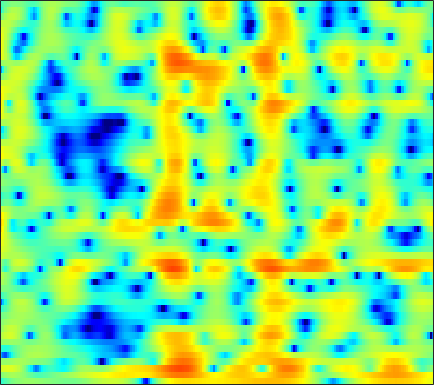

Values plotted in this chart, from the file beside it:
-4.0597, -3.2271, -2.2971, -1.5325, -1.0526, -0.51655, -0.081817, 0.18501, 0.47335, 0.6898, 0.84205, 0.92122, 0.98091, 0.99799, 0.98465, 0.94465, 0.86869, 0.79384, 0.6814, 0.56061, 0.4302, 0.32796, 0.19512, 0.068002
0.0428, 0.4792, 0.9708, 1.339, 1.53, 1.671, 1.682, 1.607, 1.395, 1.059, 0.6151, 0.2215, -0.3639, -0.9797, -1.427, -1.943, -2.307, -2.446, -2.448, -2.27, -1.968, -1.701, -1.329, -0.9621
3.714, 3.906, 4.08, 4.145, 4.116, 3.965, 3.667, 3.337, 2.72, 1.875, 0.7547, -0.3085, -2.086, -4.396, -6.566, -9.917, -11.89, -10.79, -8.143, -5.993, -4.528, -3.82, -3.289, -3.209
1.01, 0.9872, 1.022, 1.126, 1.239, 1.417, 1.589, 1.685, 1.749, 1.721, 1.596, 1.443, 1.19, 0.9013, 0.6843, 0.4207, 0.2185, 0.1038, -0.02329, -0.1596, -0.3584, -0.5719, -1.001, -1.625
-9.702, -12.73, -13.99, -10.28, -7.591, -4.878, -2.907, -1.784, -0.625, 0.2471, 0.888, 1.251, 1.611, 1.855, 1.974, 2.067, 2.101, 2.086, 2.018, 1.895, 1.712, 1.539, 1.257, 0.9308
-3.727, -4.181, -4.354, -3.966, -3.418, -2.552, -1.681, -1.086, -0.4137, 0.1362, 0.5659, 0.8209, 1.09, 1.292, 1.404, 1.516, 1.588, 1.617, 1.609, 1.547, 1.427, 1.297, 1.072, 0.7896
0.8765, 0.9069, 0.9644, 1.035, 1.08, 1.105, 1.066, 0.9751, 0.765, 0.4727, 0.1235, -0.1407, -0.433, -0.5656, -0.5342, -0.3367, -0.02848, 0.2195, 0.5196, 0.7043, 0.7482, 0.6716, 0.4301, 0.0231
2.076, 2.712, 3.329, 3.689, 3.791, 3.697, 3.326, 2.841, 1.858, 0.3926, -1.751, -4.011, -8.499, -14.16, -11.84, -6.483, -3.159, -1.544, -0.1031, 0.7175, 1.058, 1.022, 0.6166, -0.196
0.7632, 1.588, 2.395, 2.911, 3.123, 3.187, 2.998, 2.696, 2.084, 1.233, 0.2038, -0.6224, -1.612, -2.171, -2.175, -1.712, -1, -0.4778, 0.05887, 0.3407, 0.3284, 0.1155, -0.4447, -1.336
0.3016, 0.6672, 1.102, 1.454, 1.651, 1.823, 1.879, 1.851, 1.729, 1.522, 1.262, 1.054, 0.783, 0.5597, 0.432, 0.3068, 0.2069, 0.1298, 0.01036, -0.168, -0.4245, -0.6805, -1.118, -1.671
-0.6691, -0.4052, -0.0011, 0.4195, 0.7211, 1.082, 1.365, 1.518, 1.643, 1.675, 1.619, 1.528, 1.346, 1.106, 0.8993, 0.5937, 0.2702, 0.02561, -0.2952, -0.5887, -0.8473, -1.021, -1.226, -1.425
-3.818, -3.141, -2.028, -0.9045, -0.1406, 0.7218, 1.398, 1.78, 2.122, 2.296, 2.298, 2.2, 1.933, 1.509, 1.092, 0.4284, -0.3435, -0.9651, -1.78, -2.442, -2.79, -2.785, -2.46, -1.921
-13.25, -8.246, -4.375, -1.906, -0.5649, 0.7442, 1.659, 2.141, 2.557, 2.745, 2.726, 2.58, 2.207, 1.608, 0.9825, -0.123, -1.68, -3.235, -6.139, -10.66, -16.28, -13.37, -7.748, -4.145
-3.081, -2.571, -1.703, -0.8629, -0.3253, 0.2253, 0.5874, 0.7499, 0.8462, 0.8275, 0.7228, 0.5883, 0.3231, -0.0359, -0.3968, -1.057, -1.912, -2.681, -3.822, -4.836, -5.209, -4.804, -3.505, -1.894
0.2583, 0.1314, -0.06094, -0.3055, -0.5532, -0.9702, -1.502, -1.966, -2.588, -3.129, -3.432, -3.483, -3.329, -3.045, -2.798, -2.486, -2.235, -2.074, -1.856, -1.574, -1.187, -0.8093, -0.1766, 0.5616
1.89, 1.45, 0.7716, -0.03954, -0.772, -1.99, -3.59, -5.157, -7.919, -11.52, -14.11, -12.72, -9.438, -6.924, -5.547, -4.205, -3.221, -2.636, -1.949, -1.296, -0.6215, -0.08973, 0.6252, 1.337
2.519, 1.803, 0.9598, 0.2292, -0.2989, -1.134, -2.242, -3.334, -5.169, -7.13, -8.212, -7.917, -6.684, -5.447, -4.835, -4.359, -4.186, -4.091, -3.783, -3.121, -2.134, -1.291, -0.1951, 0.7734
0.2848, -2.316, -3.848, -2.192, -0.6196, 0.8704, 1.677, 1.93, 1.941, 1.735, 1.409, 1.131, 0.6283, -0.1521, -1.002, -2.715, -5.661, -9.204, -16.51, -11.22, -5.701, -3.273, -1.224, -0.06075
1.165, -0.7541, -1.788, -0.6693, 0.5809, 1.983, 2.931, 3.365, 3.651, 3.656, 3.426, 3.12, 2.53, 1.697, 0.912, -0.3928, -1.887, -2.975, -3.911, -3.878, -3.169, -2.604, -2.256, -2.52
3.647, 3.082, 2.533, 2.219, 2.115, 2.064, 2.043, 2.01, 1.903, 1.713, 1.425, 1.143, 0.7081, 0.2003, -0.2208, -0.7942, -1.344, -1.712, -2.109, -2.399, -2.632, -2.806, -3.098, -3.585
4.351, 3.882, 3.277, 2.724, 2.343, 1.878, 1.448, 1.139, 0.7412, 0.3479, -0.03386, -0.3247, -0.705, -1.063, -1.304, -1.59, -1.825, -1.966, -2.119, -2.226, -2.316, -2.382, -2.466, -2.568
4.959, 4.359, 3.534, 2.712, 2.114, 1.362, 0.6624, 0.1775, -0.4258, -0.9889, -1.499, -1.843, -2.261, -2.568, -2.714, -2.812, -2.774, -2.679, -2.49, -2.254, -1.996, -1.818, -1.603, -1.396
5.779, 4.835, 3.485, 2.101, 1.103, -0.06069, -0.9916, -1.532, -2.157, -2.762, -3.478, -4.063, -4.848, -5.471, -5.725, -5.542, -4.915, -4.287, -3.396, -2.572, -1.846, -1.362, -0.7929, -0.2935
6.954, 5.412, 2.928, -0.1037, -2.679, -5.656, -6.22, -5.461, -4.483, -4.223, -4.852, -6.018, -8.64, -13.43, -18.45, -14.25, -8.947, -6.473, -4.278, -2.833, -1.838, -1.237, -0.4963, 0.209
7.857, 6.26, 3.652, 0.3316, -2.707, -6.455, -6.447, -4.838, -3.201, -2.489, -2.508, -3.03, -4.14, -5.464, -6.119, -5.807, -4.788, -4.058, -3.477, -3.471, -3.886, -4.3, -4.29, -3.282
6.528, 5.575, 4.235, 2.89, 1.975, 0.9637, 0.3391, 0.09508, -0.05595, -0.1159, -0.2024, -0.2983, -0.5555, -0.8224, -0.991, -1.202, -1.531, -1.932, -2.885, -4.596, -7.551, -11.56, -19.56, -11.63
3.268, 2.934, 2.457, 1.914, 1.481, 0.8896, 0.3575, 0.03366, -0.1998, -0.2242, -0.1202, 0.05617, 0.3248, 0.5815, 0.72, 0.7296, 0.5906, 0.3517, -0.152, -0.8691, -1.689, -2.224, -2.617, -2.484
-2.274, -1.401, -0.8353, -0.878, -1.256, -2.11, -3.292, -4.197, -4.957, -4.682, -3.446, -2.343, -0.9018, 0.2571, 0.9186, 1.577, 1.984, 2.144, 2.2, 2.119, 1.929, 1.787, 1.567, 1.37
-4.008, -2.998, -2.366, -2.49, -3.058, -4.557, -7.214, -10.6, -20, -15.6, -8.256, -5.134, -2.351, -0.4593, 0.5802, 1.625, 2.325, 2.674, 2.942, 3.035, 2.984, 2.864, 2.62, 2.3
-0.7293, -0.8253, -1.02, -1.369, -1.766, -2.48, -3.296, -3.851, -4.233, -3.912, -2.933, -2.004, -0.7508, 0.3474, 1.016, 1.719, 2.213, 2.465, 2.636, 2.636, 2.494, 2.277, 1.896, 1.379
0.9217, 0.5368, 0.1165, -0.1861, -0.3472, -0.4872, -0.5489, -0.5278, -0.425, -0.2073, 0.1357, 0.4211, 0.8293, 1.221, 1.492, 1.77, 1.942, 1.99, 1.942, 1.75, 1.398, 1.04, 0.4099, -0.3816
0.7158, -0.1155, -0.7266, -0.7033, -0.3843, 0.1918, 0.7339, 1.063, 1.398, 1.613, 1.71, 1.751, 1.751, 1.742, 1.743, 1.744, 1.724, 1.662, 1.493, 1.187, 0.6911, 0.2018, -0.671, -1.752
-1.827, -6.849, -11.3, -4.637, -1.509, 1.008, 2.455, 3.063, 3.429, 3.397, 3.017, 2.606, 1.965, 1.381, 1.072, 0.967, 1.104, 1.262, 1.361, 1.24, 0.81, 0.2611, -0.7708, -2.16
3.81, 2.34, 1.425, 1.901, 2.705, 3.673, 4.253, 4.391, 4.133, 3.344, 1.956, 0.4271, -2.386, -6.055, -8.072, -6.585, -3.769, -2.241, -1.026, -0.5795, -0.7585, -1.298, -2.459, -4.229
5.802, 5.232, 4.667, 4.324, 4.157, 3.966, 3.686, 3.354, 2.654, 1.564, 0.01369, -1.549, -4.143, -7.062, -8.523, -7.901, -6.063, -4.957, -4.092, -3.871, -4.223, -4.817, -6.069, -7.798
5.044, 4.686, 4.3, 4.019, 3.836, 3.596, 3.3, 2.997, 2.468, 1.762, 0.8808, 0.1316, -0.9077, -1.865, -2.429, -2.988, -3.346, -3.582, -3.966, -4.545, -5.393, -6.202, -7.556, -9.181
2.814, 2.581, 2.553, 2.734, 2.932, 3.166, 3.296, 3.298, 3.161, 2.874, 2.437, 2.038, 1.407, 0.7288, 0.2095, -0.5055, -1.264, -1.863, -2.738, -3.733, -4.893, -5.9, -7.441, -9.242
-3.942, -3.819, -1.879, 0.1752, 1.405, 2.609, 3.397, 3.773, 4.016, 4.015, 3.81, 3.539, 3.047, 2.414, 1.852, 1.033, 0.1192, -0.625, -1.685, -2.829, -4.047, -5.04, -6.48, -8.11
-6.943, -6.392, -3.035, -0.294, 1.169, 2.558, 3.474, 3.912, 4.231, 4.276, 4.09, 3.802, 3.26, 2.526, 1.862, 0.8364, -0.2958, -1.207, -2.456, -3.697, -4.857, -5.657, -6.611, -7.517
2.243, 1.897, 1.871, 2.18, 2.506, 2.967, 3.352, 3.549, 3.667, 3.587, 3.287, 2.904, 2.183, 1.229, 0.3509, -1.039, -2.664, -4.001, -5.924, -7.795, -9.27, -9.895, -10.02, -9.647
4.749, 4.005, 3.206, 2.712, 2.582, 2.656, 2.887, 3.071, 3.212, 3.157, 2.83, 2.394, 1.521, 0.3525, -0.7351, -2.505, -4.691, -6.667, -9.991, -14.72, -23.21, -26.01, -17.2, -12.8
5.624, 3.845, 1.27, -0.7125, -0.9163, 0.3124, 1.88, 2.813, 3.601, 3.874, 3.683, 3.261, 2.326, 0.9774, -0.2541, -2.196, -4.408, -6.176, -8.526, -10.64, -12.09, -12.19, -11.04, -9.18
6.207, 3.817, -0.5761, -6.104, -5.768, -1.292, 1.696, 3.049, 4.062, 4.374, 4.118, 3.582, 2.445, 0.7805, -0.8204, -3.39, -6.402, -8.737, -11.04, -11.41, -10.52, -9.486, -8.114, -6.766
6.179, 5.144, 3.857, 2.93, 2.598, 2.596, 2.857, 3.044, 3.109, 2.885, 2.286, 1.555, 0.2181, -1.625, -3.434, -6.485, -10.64, -15.08, -22.2, -18.56, -14.23, -12.28, -10.5, -9.305
5.412, 4.955, 4.428, 4.017, 3.775, 3.547, 3.341, 3.169, 2.847, 2.355, 1.637, 0.929, -0.2805, -1.763, -3.059, -5, -7.043, -8.504, -10.07, -10.98, -11.38, -11.54, -11.71, -11.96
3.767, 3.639, 3.593, 3.624, 3.667, 3.695, 3.652, 3.549, 3.303, 2.897, 2.324, 1.788, 0.8692, -0.2185, -1.139, -2.502, -3.946, -5.06, -6.546, -8.023, -9.522, -10.69, -12.47, -14.63
-0.3105, 0.2843, 1.339, 2.306, 2.892, 3.433, 3.762, 3.874, 3.867, 3.7, 3.376, 3.022, 2.423, 1.618, 0.9013, -0.2291, -1.561, -2.663, -4.316, -6.16, -8.155, -9.712, -11.81, -13.95
-10.15, -4.584, -0.8843, 1.135, 2.06, 2.841, 3.283, 3.487, 3.639, 3.703, 3.663, 3.54, 3.283, 2.824, 2.333, 1.465, 0.29, -0.8116, -2.631, -4.941, -7.772, -10.32, -13.74, -15.28
1.033, 1.168, 1.528, 1.708, 1.67, 1.442, 1.142, 1.027, 1.128, 1.492, 1.976, 2.313, 2.632, 2.761, 2.678, 2.318, 1.629, 0.8374, -0.606, -2.601, -5.32, -8.011, -12.4, -14.14
4.855, 4.04, 2.771, 1.167, -0.3463, -2.945, -6.104, -8.054, -7.636, -5.091, -2.791, -1.388, -0.01919, 0.9489, 1.449, 1.822, 1.888, 1.732, 1.27, 0.5585, -0.335, -1.033, -1.793, -2.141
5.218, 4.114, 2.337, 0.124, -1.912, -5.322, -9.566, -12.46, -12.36, -9.702, -7.373, -5.915, -4.119, -2.542, -1.519, -0.3968, 0.4244, 0.8759, 1.244, 1.403, 1.403, 1.341, 1.233, 1.125
5.106, 4.063, 2.467, 0.617, -0.9536, -3.204, -5.541, -7.268, -9.456, -11.44, -12.52, -11.9, -9.445, -6.628, -4.804, -2.793, -1.266, -0.3842, 0.5138, 1.141, 1.559, 1.762, 1.902, 1.916
5.03, 4.203, 2.954, 1.519, 0.305, -1.514, -3.608, -5.452, -8.443, -12.53, -17.49, -16.82, -11.56, -7.802, -5.71, -3.61, -1.968, -1, 0.03547, 0.8241, 1.389, 1.677, 1.892, 1.932
4.443, 3.919, 3.134, 2.228, 1.462, 0.3086, -1.004, -2.058, -3.495, -4.776, -5.611, -5.806, -5.505, -4.724, -4.01, -3.008, -2.008, -1.271, -0.3681, 0.4054, 1.004, 1.317, 1.54, 1.524
2.98, 2.922, 2.823, 2.623, 2.378, 1.907, 1.284, 0.7353, -0.08217, -0.9371, -1.765, -2.325, -3.026, -3.561, -3.788, -3.668, -3.076, -2.35, -1.22, -0.146, 0.726, 1.191, 1.514, 1.466
-0.573, 0.5141, 1.669, 2.421, 2.735, 2.867, 2.722, 2.439, 1.856, 1.023, -0.101, -1.17, -3.006, -5.578, -8.07, -11.01, -9.114, -6.194, -2.994, -0.7083, 0.844, 1.615, 2.187, 2.27
-4.686, -2.328, -0.2917, 0.9635, 1.555, 1.993, 2.1, 1.994, 1.624, 0.9827, 0.03312, -0.9423, -2.581, -4.804, -6.777, -8.729, -7.539, -5.363, -2.66, -0.5964, 0.8618, 1.621, 2.251, 2.48
-2.447, -1.861, -1.147, -0.5839, -0.269, 0.001122, 0.1106, 0.1025, -0.03994, -0.3173, -0.713, -1.083, -1.635, -2.119, -2.37, -2.427, -2.05, -1.547, -0.6985, 0.1587, 0.9024, 1.343, 1.741, 1.929
